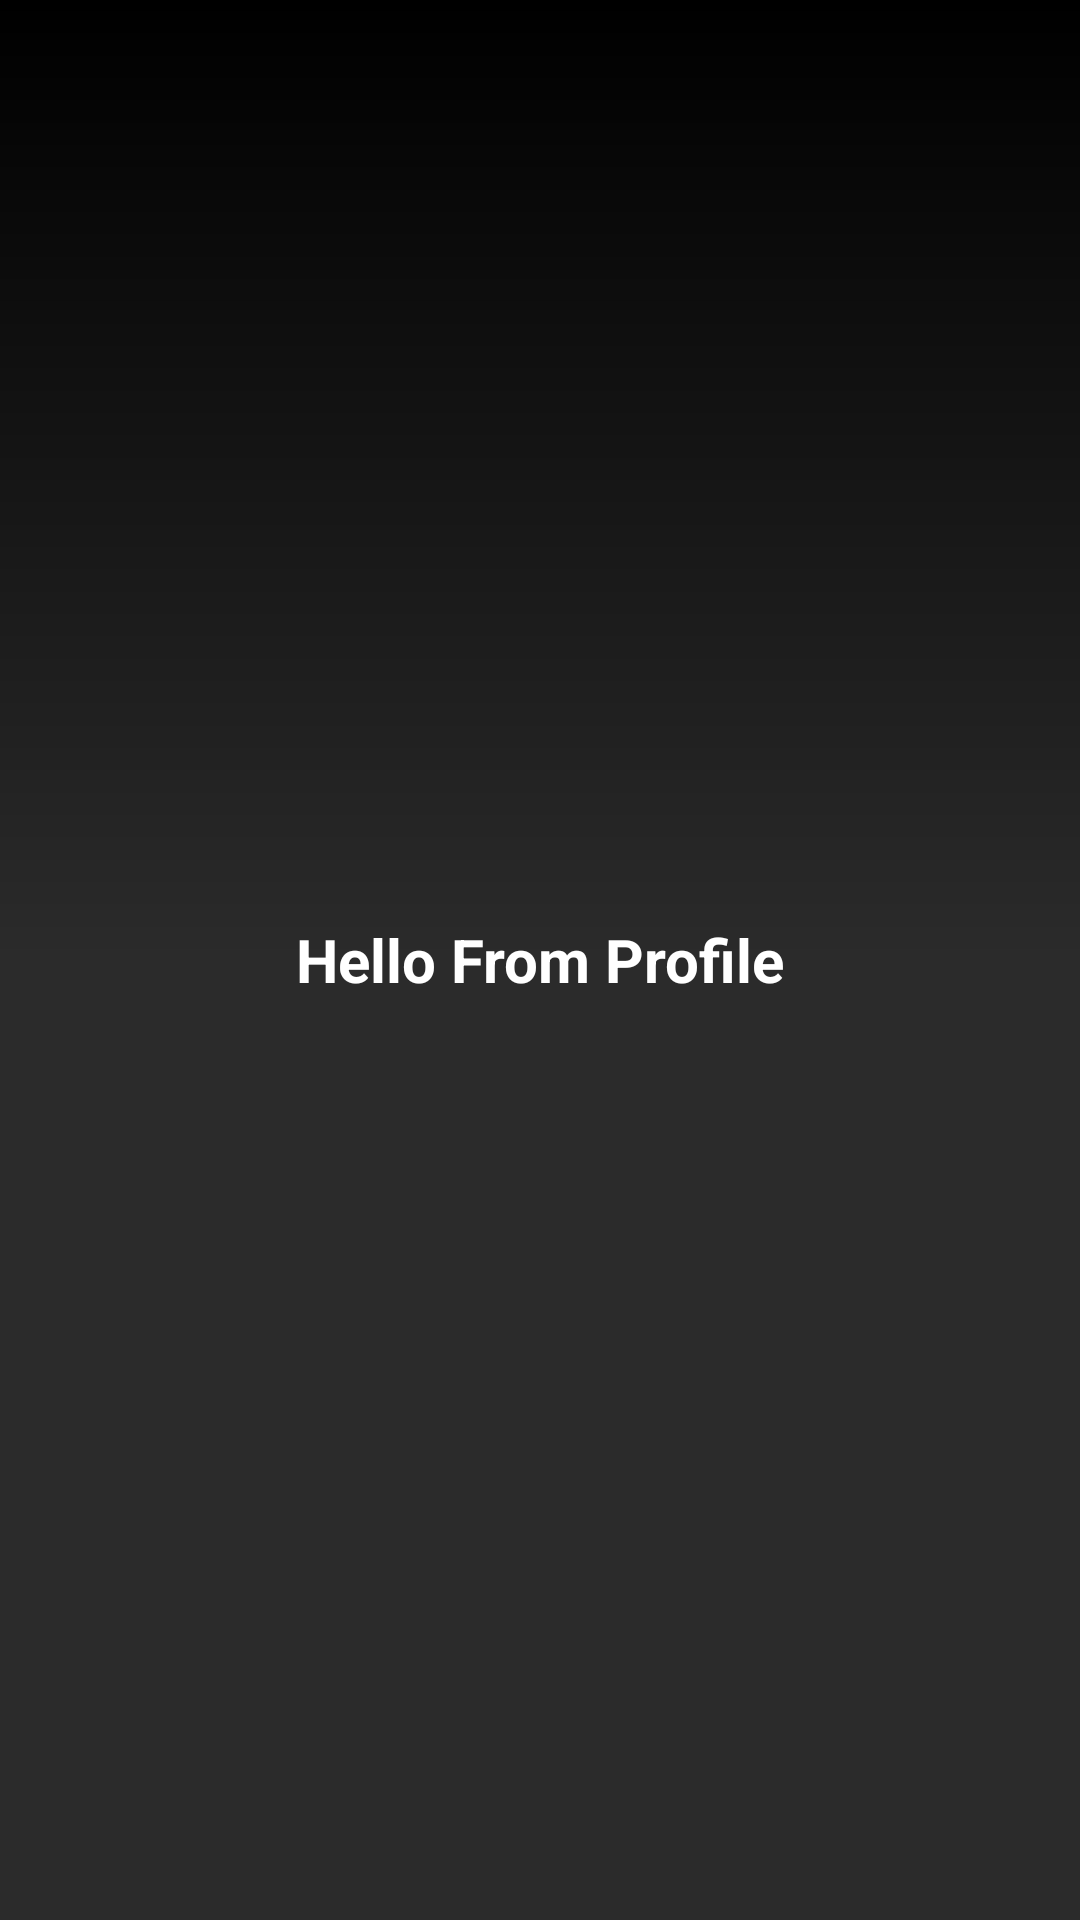

Layout XML and referenced resources for this Android screen:
<!-- AndroidManifest.xml: application theme Theme.UnitOneTestProject -->
<!-- res/layout/fragment_profile_.xml -->
<?xml version="1.0" encoding="utf-8"?>
<FrameLayout xmlns:android="http://schemas.android.com/apk/res/android"
    xmlns:tools="http://schemas.android.com/tools"
    android:layout_width="match_parent"
    android:background="@drawable/main_bacground"
    android:layout_height="match_parent"
    tools:context=".Ui.Profile_Fragment">

    <TextView
        android:layout_width="match_parent"
        android:layout_height="match_parent"
        android:layout_gravity="center"
        android:textColor="@color/white"
        android:textStyle="bold"
        android:textSize="20sp"
        android:gravity="center"
        android:text="Hello From Profile" />

</FrameLayout>
<!-- resources referenced by this layout -->
<resources>
  <color name="white">#FFFFFFFF</color>
  <!-- drawable main_bacground (drawable) -->
  <?xml version="1.0" encoding="utf-8"?>
  <shape xmlns:android="http://schemas.android.com/apk/res/android">
      <gradient
          android:angle="90"
          android:startColor="#2b2b2b"
          android:centerColor="#2b2b2b"
          android:endColor="@color/black" />
  </shape>
  <style name="Theme.UnitOneTestProject" parent="Theme.MaterialComponents">
          
          <item name="colorPrimary">@color/purple_500</item>
          <item name="colorPrimaryVariant">@color/purple_700</item>
          <item name="colorOnPrimary">@color/white</item>
          
          <item name="colorSecondary">@color/teal_200</item>
          <item name="colorSecondaryVariant">@color/teal_700</item>
          <item name="colorOnSecondary">@color/black</item>
          
          <item name="android:statusBarColor" tools:targetApi="l">?attr/colorPrimaryVariant</item>
          
      </style>
  <color name="black">#FF000000</color>
  <color name="purple_500">#E41212</color>
  <color name="purple_700">#000000</color>
  <color name="teal_200">#FFFFFF</color>
  <color name="teal_700">#FAFAFA</color>
</resources>
